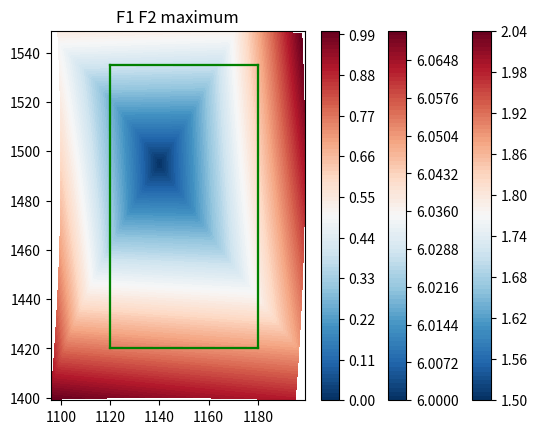

The matplotlib source for this figure:
import numpy as np
import math
import matplotlib.pyplot as plt


def calc_L1_L2(j1, j2, xy):
    L1 = np.sqrt((xy[0] - j1[0])**2 + (xy[1] - j1[1])**2)
    L2 = np.sqrt((xy[0] - j2[0]) ** 2 + (xy[1] - j2[1]) ** 2)
    return L1, L2


def calc_sin_cos(j1, j2, xy, L1, L2):
    sin1 = (xy[1] - j1[1]) / L1
    cos1 = (xy[0] - j1[0]) / L1
    sin2 = (xy[1] - j2[1]) / L2
    cos2 = (xy[0] - j2[0]) / L2

    return sin1, cos1, sin2, cos2


def calc_F1_F2(Fh, Fv, sin1, cos1, sin2, cos2):
    FF = cos1 * sin2 - sin1 * cos2
    F1 = (Fh * sin2 - Fv * sin1) / FF
    F2 = (Fv * cos1 - Fh * cos2) / FF

    return F1, F2


def calc_xy(j1, j2, L1_L2):
    L = math.sqrt((j1[0] - j2[0])**2 + (j1[1] - j2[1])**2)
    alpha = math.atan2(j2[1] - j1[1], j1[0] - j2[0])
    beta = np.arccos((L1_L2[0]**2 - L1_L2[1]**2 + L**2) / (2.0 * L * L1_L2[0]))
    theta1 = math.pi - alpha - beta
    x = L1_L2[0] * np.cos(theta1) + j1[0]
    y = L1_L2[0] * np.sin(theta1) + j1[1]

    return x, y


def calc_F1_F2_by_L1_L2(j1, j2, L1_L2, Fh, Fv):
    x, y = calc_xy(j1, j2, L1_L2)

    sin1 = (y - j1[1]) / L1_L2[0]
    cos1 = (x - j1[0]) / L1_L2[0]
    sin2 = (y - j2[1]) / L1_L2[1]
    cos2 = (x - j2[0]) / L1_L2[1]

    F11, F21 = np.fabs(calc_F1_F2(Fh, Fv, sin1, cos1, sin2, cos2))
    F12, F22 = np.fabs(calc_F1_F2(-Fh, Fv, sin1, cos1, sin2, cos2))
    F13, F23 = np.fabs(calc_F1_F2(Fh, -Fv, sin1, cos1, sin2, cos2))
    F14, F24 = np.fabs(calc_F1_F2(-Fh, -Fv, sin1, cos1, sin2, cos2))

    F1 = np.maximum(F11, F12)
    F1 = np.maximum(F1, F13)
    F1 = np.maximum(F1, F14)

    F2 = np.maximum(F21, F22)
    F2 = np.maximum(F2, F23)
    F2 = np.maximum(F2, F24)

    return x, y, F1, F2


def enum_space_and_force(j1, j2, L1_range, L2_range, Fh, Fv):
    L1 = np.arange(L1_range[0], L1_range[1], 1)
    L2 = np.arange(L2_range[0], L2_range[1], 1)
    L1_L2 = np.array(np.meshgrid(L1, L2))

    x, y, F1, F2 = calc_F1_F2_by_L1_L2(j1, j2, L1_L2, Fh, Fv)
    return L1_L2, x, y, F1, F2


def enum_show_space_and_force(j1, j2, L1_range, L2_range, work_rect, Fh, Fv):
    L1_L2, x, y, F1, F2 = enum_space_and_force(j1, j2, L1_range, L2_range, Fh, Fv)

    F1_min = F1.min()
    F1_max = F1.max()
    F1_norm = (F1 - F1_min) / (F1_max - F1_min)
    plt.contourf(x, y, F1, 100, cmap='RdBu_r')
    plt.colorbar()
    draw_plt_rectangle(plt, work_rect)
    plt.title("F1")
    plt.show()

    F2_min = F2.min()
    F2_max = F2.max()
    F2_norm = (F2 - F2_min) / (F2_max - F2_min)
    plt.contourf(x, y, F2, 100, cmap='RdBu_r')
    plt.colorbar()
    draw_plt_rectangle(plt, work_rect)
    plt.title("F2")
    plt.show()

    plt.contourf(x, y, np.maximum(F1_norm, F2_norm), 100, cmap='RdBu_r')
    plt.colorbar()
    draw_plt_rectangle(plt, work_rect)
    plt.title("F1 F2 maximum")
    plt.show()


def draw_plt_rectangle(plt, work_rect):
    plt.plot((work_rect[0], work_rect[0]), (work_rect[1], work_rect[3]), color="green")
    plt.plot((work_rect[2], work_rect[2]), (work_rect[1], work_rect[3]), color="green")

    plt.plot((work_rect[0], work_rect[2]), (work_rect[1], work_rect[1]), color="green")
    plt.plot((work_rect[0], work_rect[2]), (work_rect[3], work_rect[3]), color="green")


L1_neu = 1495
L2_neu = 1140
L1_range = (1400, 1550)
L2_range = (1100, 1200)

j1 = (L2_neu, 0)
j2 = (0, L1_neu)
x1_offset = (-20, 40)
y2_offset = (-75, 40)

work_rect = (j1[0] + x1_offset[0], j2[1] + y2_offset[0], j1[0] + x1_offset[1], j2[1] + y2_offset[1])

enum_show_space_and_force(j1, j2, L1_range, L2_range, work_rect, Fh=6.0, Fv=1.5)





"""
L1_neu = 700      # 垂向电缸中立长度
L2_neu = 450      # 侧向电缸中立长度
Fh = 6.0          # 侧向最大受力
Fv = 1.5          # 垂向最大受力
dx_range = (-20, 40)    # 侧向变形范围
dy_range = (-75, 40)    # 垂向变形范围
step = 1

x_neu = L2_neu
y_neu = L1_neu

x = np.arange(dx_range[0], dx_range[1], step) + x_neu
y = np.arange(dy_range[0], dy_range[1], step) + y_neu
xy = np.array(np.meshgrid(x, y))

j1 = np.array((L2_neu, 0))
j2 = np.array((0, L1_neu))
L1, L2 = calc_L1_L2(j1, j2, xy)
sin1, cos1, sin2, cos2 = calc_sin_cos(j1, j2, xy, L1, L2)

F11, F21 = np.fabs(calc_F1_F2(Fh, Fv, sin1, cos1, sin2, cos2))
F12, F22 = np.fabs(calc_F1_F2(-Fh, Fv, sin1, cos1, sin2, cos2))
F13, F23 = np.fabs(calc_F1_F2(Fh, -Fv, sin1, cos1, sin2, cos2))
F14, F24 = np.fabs(calc_F1_F2(-Fh, -Fv, sin1, cos1, sin2, cos2))

F1 = np.maximum(F11, F12)
F1 = np.maximum(F1, F13)
F1 = np.maximum(F1, F14)

F2 = np.maximum(F21, F22)
F2 = np.maximum(F2, F23)
F2 = np.maximum(F2, F24)

print("L1 range = %1.1f, %1.1f" % (L1.min(), L1.max()))
print("L2 range = %1.1f, %1.1f" % (L2.min(), L2.max()))
print("F1 max = %1.1f" % F1.max())
print("F2 max = %1.1f" % F2.max())

plt.contourf(xy[0, :, :] - x_neu, xy[1, :, :] - y_neu, F1, 100, cmap='RdBu')
plt.colorbar()
plt.title("F1")
plt.show()

plt.contourf(xy[0, :, :] - x_neu, xy[1, :, :] - y_neu, F2, 100, cmap='RdBu')
plt.colorbar()
plt.title("F2")
plt.show()
"""